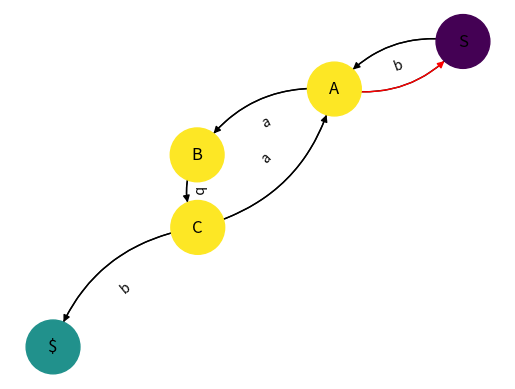

Python code for this plot: (Note: this script raises an exception after producing the figure.)
import re as regexp
import networkx as nx
import matplotlib.pyplot as plt
import pylab

grammar = """
VN={S, A, B, D},
VT={a, b},
P={
1. S -> aA
2. A -> bS
3. A -> aB
4. B -> bC
5. C -> aA
6. C -> b
}"""


def parse_string(input_str):
    str = input_str.split()
    str = "".join(str).split("P={")[1]
    if str[-1] == '}':
        str = str[:-1]
    str = regexp.split("[0-9]+\.", str)
    return list(filter(len, str))


P = parse_string(grammar)
# print(P)
# ['S->aA', 'A->bS', 'A->aB', 'B->bC', 'C->aA', 'C->b']

# Defining states
states = {}
for key in P:
    temp_split = key.split("->")
    curr_graph = temp_split[0]
    point_to = temp_split[1]
    empty_symbol = "$"
    if curr_graph not in states.keys():
        states[curr_graph] = []
    if len(point_to) < 2:
        point_to = point_to + empty_symbol
        states[curr_graph].append([point_to[0], point_to[1]])
    else:
        states[curr_graph].append([point_to[0], point_to[1]])

# print(states)


def verify(source_state, j):
    # a - source state input, b - accepted state
    for a, b in source_state:
        # Compares one input symbol with existing inputs in state
        if char_list[j] == a:
            # verify if the last input symbol coincides with terminal state
            if b == '$' and j == (len(char_list) - 1):
                print("Valid word")
                exit()
            else:
                # verifies the next input symbol in the next state
                return verify(states[b], j + 1)
    print("Not valid input")


def drawGraph():
    graph = nx.DiGraph()
    graph.add_edges_from([('S', 'A'), ('A', 'S'), ('A', 'B'), ('B', 'C'), ('C', 'A'), ('C', '$')])
    val_map = {'S': 1, '$': 2}
    values = [val_map.get(node, 3) for node in graph.nodes()]
    back_edge = [('A', 'S')]
    edge_colors = ['black' if not edge in back_edge else 'red' for edge in graph.edges()]
    pos = nx.spring_layout(graph)
    nx.draw_networkx_labels(graph, pos)
    nx.draw_networkx_edge_labels(graph, pos, edge_labels = dict([
        (('S', 'A'), 'a'), (('A', 'S'), 'b'), (('A', 'B'), 'a'),
        (('B', 'C'), 'b'), (('C', 'A'), 'a'), (('C', '$'), 'b')]))
    nx.draw_networkx_edges(graph, pos, arrows=True, connectionstyle="arc3, rad=0.3")
    nx.draw(graph, pos, node_color=values, node_size=1500, edge_color=edge_colors,
            edge_cmap=plt.cm.Reds, connectionstyle="arc3,rad=0.3")
    pylab.show()


drawGraph()
word = input("Type a word to be checked:\n")
char_list = list(word)
verify(states['S'], 0)
